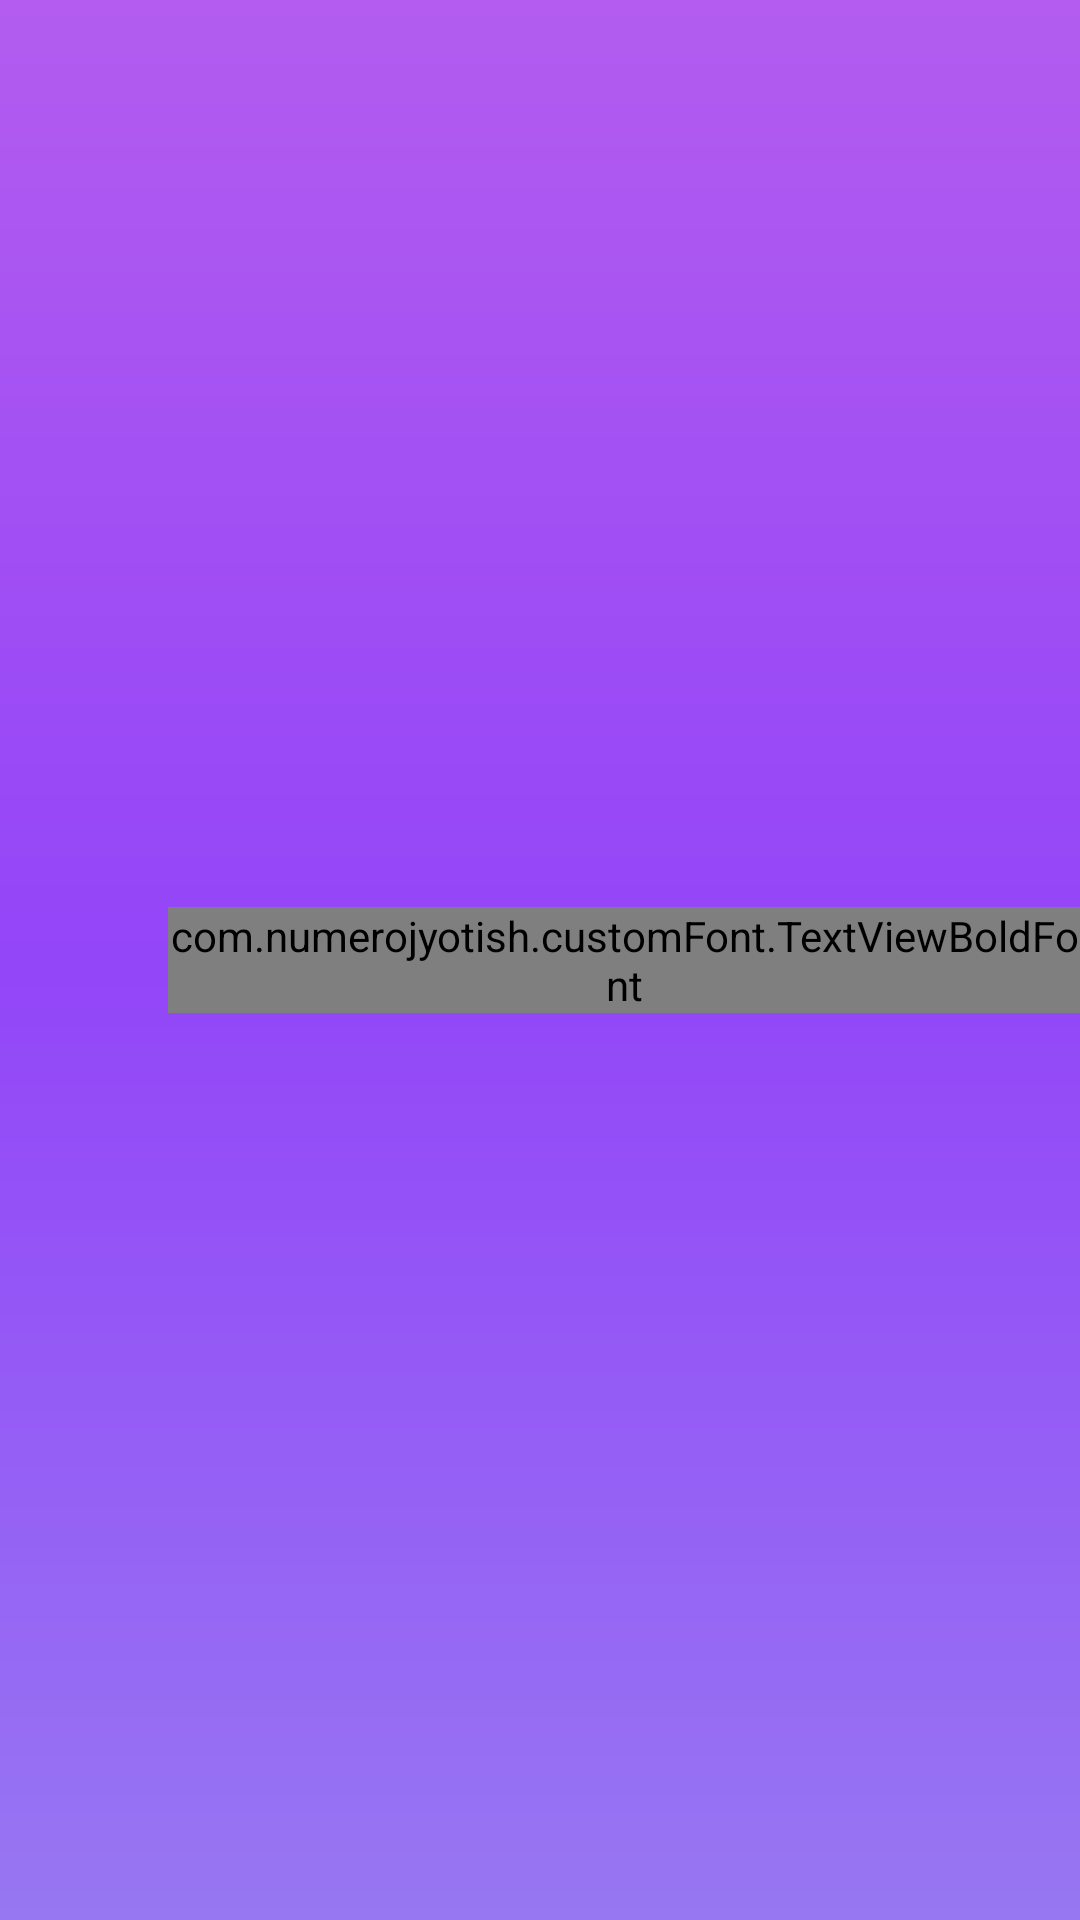

Write the Android layout XML for this screen, with the resource values it uses.
<!-- AndroidManifest.xml: application theme AppTheme -->
<!-- res/layout/home_toolbar.xml -->
<?xml version="1.0" encoding="utf-8"?>
<androidx.appcompat.widget.Toolbar
    android:id="@+id/toolbarmain"
    xmlns:android="http://schemas.android.com/apk/res/android"
    xmlns:app="http://schemas.android.com/apk/res-auto"
    android:layout_width="match_parent"
    android:background="@drawable/gradient"

    android:layout_height="?attr/actionBarSize"
    app:theme="@style/ThemeOverlay.AppCompat.Dark"
    app:popupTheme="@style/ThemeOverlay.AppCompat.Light" >
    <ImageView
        android:id="@+id/plusimage"
        android:layout_width="30dp"
        android:layout_height="30dp"
        android:src="@drawable/back"
        android:layout_marginRight="10dp"
        android:layout_gravity="start"
        android:visibility="visible"
        android:tint="@color/white"
        />


    <com.numerojyotish.customFont.TextViewBoldFont
        android:id="@+id/toolbar_title"
        android:layout_width="wrap_content"
        android:layout_height="wrap_content"
        android:textSize="16sp"
        android:text="Home"
        android:textColor="@color/white"
        style="@style/TextAppearance.AppCompat.Widget.ActionBar.Title"
        android:layout_gravity="center" />
    <ImageView
        android:id="@+id/logout"
        android:layout_width="30dp"
        android:layout_height="30dp"
        android:src="@drawable/logout"
        android:layout_marginRight="10dp"
        android:layout_gravity="end"
        android:visibility="gone"
        android:tint="@color/white"
        />

</androidx.appcompat.widget.Toolbar>
<!-- resources referenced by this layout -->
<resources>
  <color name="white">#FFFFFF</color>
  <!-- drawable gradient (drawable) -->
  <shape xmlns:android="http://schemas.android.com/apk/res/android" android:shape="rectangle" >
      <gradient
          android:startColor="@color/gradientstartcolor"
          android:centerColor="@color/gradientcentercolor"
  
          android:endColor="@color/gradientendcolor"
          android:angle="90"/>
      <corners
          android:radius="0dp"/>
  
  
  </shape>
  <!-- drawable logout: png bitmap (drawable-xhdpi, 14448 bytes) -->
  <style name="AppTheme" parent="Theme.AppCompat.Light.DarkActionBar">
          
          <item name="colorPrimary">@color/colorPrimary</item>
          <item name="colorPrimaryDark">@color/colorPrimaryDark</item>
          <item name="colorAccent">@color/colorAccent</item>
      </style>
  <color name="gradientstartcolor">#9777f2</color>
  <color name="gradientcentercolor">#9345f8</color>
  <color name="gradientendcolor">#b35cef</color>
  <color name="colorPrimary">#27064d</color>
  <color name="colorPrimaryDark">#27064d</color>
  <color name="colorAccent">#27064d</color>
</resources>
